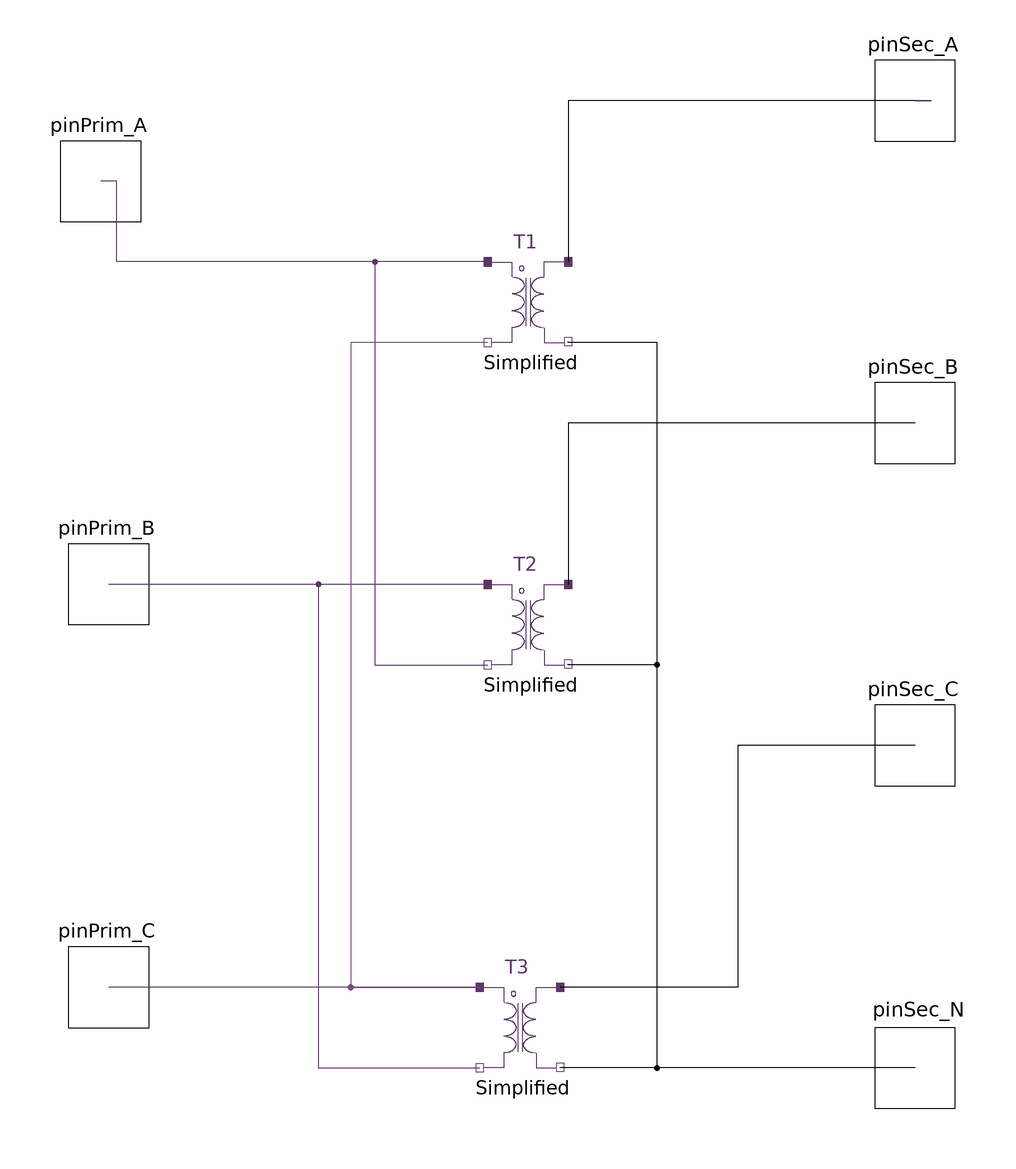

Above is the diagram view of the following Modelica model: its components placed by their Placement annotations and its connect equations drawn as lines.

model DeltaWye
  outer SystemDef systemDef;
  parameter Real VPrimRated = 480 "Rated primary voltage (ph-ph)";
  parameter Real VSecRated = 208 "Rated secondary voltage (ph-ph)";
  parameter Modelica.SIunits.Resistance Rp = 1 "Primary winding resistance (at fundamental)";
  parameter Modelica.SIunits.Reactance Xp = 1 "Primary winding reactance";
  parameter Modelica.SIunits.Resistance Rs = 1 "Secondary winding resistance";
  parameter Modelica.SIunits.Reactance Xs = 1 "Secondary winding reactance";
  parameter Modelica.SIunits.Resistance Rc = 1 "Core resistance";
  parameter Modelica.SIunits.Reactance Xm = 1 "Magnetizing reactance";
  parameter Real fW = 0 "Resistive losses";
  parameter Real fEC = 0 "Eddy current losses";
  parameter Real fOSL = 0 "Other stray losses";
  HPF.SinglePhase.Interface.HPin_P pinPrim_A(h = systemDef.numHrm) annotation (
    Placement(visible = true, transformation(origin = {-102, 100}, extent = {{-10, -10}, {10, 10}}, rotation = 0), iconTransformation(origin = {-100, 100}, extent = {{-10, -10}, {10, 10}}, rotation = 0)));
  HPF.SinglePhase.Interface.HPin_P pinPrim_B(h = systemDef.numHrm) annotation (
    Placement(visible = true, transformation(origin = {-100, 0}, extent = {{-10, -10}, {10, 10}}, rotation = 0), iconTransformation(origin = {-100, 0}, extent = {{-10, -10}, {10, 10}}, rotation = 0)));
  HPF.SinglePhase.Interface.HPin_P pinPrim_C(h = systemDef.numHrm) annotation (
    Placement(visible = true, transformation(origin = {-100, -100}, extent = {{-10, -10}, {10, 10}}, rotation = 0), iconTransformation(origin = {-100, -100}, extent = {{-10, -10}, {10, 10}}, rotation = 0)));
  HPF.SinglePhase.Interface.HPin_P pinSec_A(h = systemDef.numHrm) annotation (
    Placement(visible = true, transformation(origin = {100, 120}, extent = {{-10, -10}, {10, 10}}, rotation = 0), iconTransformation(origin={100,120},    extent = {{-10, -10}, {10, 10}}, rotation = 0)));
  HPF.SinglePhase.Interface.HPin_P pinSec_B(h = systemDef.numHrm) annotation (
    Placement(visible = true, transformation(origin = {100, 40}, extent = {{-10, -10}, {10, 10}}, rotation = 0), iconTransformation(origin={100,40},    extent = {{-10, -10}, {10, 10}}, rotation = 0)));
  HPF.SinglePhase.Interface.HPin_P pinSec_C(h = systemDef.numHrm) annotation (
    Placement(visible = true, transformation(origin={100,-40},    extent = {{-10, -10}, {10, 10}}, rotation = 0), iconTransformation(origin={100,-40},    extent = {{-10, -10}, {10, 10}}, rotation = 0)));
  HPF.SinglePhase.Interface.HPin_N pinSec_N(h = systemDef.numHrm) annotation (
    Placement(visible = true, transformation(origin = {100, -120}, extent = {{-10, -10}, {10, 10}}, rotation = 0), iconTransformation(origin={100,-120},    extent = {{-10, -10}, {10, 10}}, rotation = 0)));
  HPF.Transformers.SinglePhase.Simplified_test T1(Rc = Rc, Rp = Rp, Rs = Rs, Xm = Xm, Xp = Xp, Xs = Xs, fEC = fEC, fOSL = fOSL, fW = fW, nomV_prim = VPrimRated, nomV_sec = VSecRated / sqrt(3), phi_prim = 0, phi_sec = 0) annotation (
    Placement(visible = true, transformation(origin = {4, 70}, extent = {{-10, -10}, {10, 10}}, rotation = 0)));
  HPF.Transformers.SinglePhase.Simplified_test T2(Rc = Rc, Rp = Rp, Rs = Rs, Xm = Xm, Xp = Xp, Xs = Xs, fEC = fEC, fOSL = fOSL, fW = fW, nomV_prim = VPrimRated, nomV_sec = VSecRated / sqrt(3), phi_prim = -2.0944, phi_sec = -2.0944) annotation (
    Placement(visible = true, transformation(origin = {4, -10}, extent = {{-10, -10}, {10, 10}}, rotation = 0)));
  HPF.Transformers.SinglePhase.Simplified_test T3(Rc = Rc, Rp = Rp, Rs = Rs, Xm = Xm, Xp = Xp, Xs = Xs, fEC = fEC, fOSL = fOSL, fW = fW, nomV_prim = VPrimRated, nomV_sec = VSecRated / sqrt(3), phi_prim = 2.0944, phi_sec = 2.0944) annotation (
    Placement(visible = true, transformation(origin = {2, -110}, extent = {{-10, -10}, {10, 10}}, rotation = 0)));
  /* Measurements
    * Total power loss
    * Core losses
    * Winding losses etc
  */
  // private
  /*
      Transformer ratio N:1 is defined for volatges at the input and output 
      port. 
      For a delta-Y transformer, the input voltage is phase 2 phase.
      The output voltage is phase to ground. For consistency, the parameters
      are defined phase-phase. 
      Performing appropriate conversion for the secondary. 
    */
  final parameter Real N = VPrimRated / (VSecRated / sqrt(3)) "Turns ratio N:1";
equation
  connect(pinSec_A, T1.pinP_sec) annotation (
    Line(points = {{100, 120}, {14, 120}, {14, 80}, {14, 80}}));
  connect(pinSec_B, T2.pinP_sec) annotation (
    Line(points = {{100, 40}, {14, 40}, {14, 0}, {14, 0}}));
  connect(pinSec_C, T3.pinP_sec) annotation (
    Line(points={{100,-40},{56,-40},{56,-100},{12,-100},{12,-100}}));
  connect(T1.pinP_prim, pinPrim_A) annotation (
    Line(points = {{-6, 80}, {-98, 80}, {-98, 100}, {-102, 100}}, color = {92, 53, 102}));
  connect(T2.pinP_prim, pinPrim_B) annotation (
    Line(points = {{-6, 0}, {-98, 0}, {-98, 0}, {-100, 0}}, color = {92, 53, 102}));
  connect(T3.pinP_prim, pinPrim_C) annotation (
    Line(points = {{-8, -100}, {-98, -100}, {-98, -100}, {-100, -100}}, color = {92, 53, 102}));
  connect(T1.pinP_prim, T2.pinN_prim) annotation (
    Line(points = {{-6, 80}, {-34, 80}, {-34, -20}, {-6, -20}, {-6, -20}}, color = {92, 53, 102}));
  connect(T2.pinP_prim, T3.pinN_prim) annotation (
    Line(points = {{-6, 0}, {-48, 0}, {-48, -120}, {-8, -120}, {-8, -120}}, color = {92, 53, 102}));
  connect(T1.pinN_prim, T3.pinP_prim) annotation (
    Line(points = {{-6, 60}, {-40, 60}, {-40, -100}, {-8, -100}, {-8, -100}}, color = {117, 80, 123}));
  connect(pinSec_N, T3.pinN_sec) annotation (
    Line(points = {{100, -120}, {12, -120}, {12, -119.8}, {12, -119.8}}));
  connect(pinSec_N, T1.pinN_sec) annotation (
    Line(points = {{100, -120}, {36, -120}, {36, 60}, {14, 60}, {14, 60.2}}));
  connect(pinSec_N, T2.pinN_sec) annotation (
    Line(points = {{100, -120}, {36, -120}, {36, -20}, {14, -20}, {14, -19.8}}));
  connect(pinSec_A, pinSec_A) annotation (Line(points={{100,120},{104,120},{104,
          120},{100,120}}, color={92,53,102}));
  annotation (
    Diagram(coordinateSystem(extent = {{-100, -100}, {100, 100}}, initialScale = 0.1)),
    Icon(coordinateSystem(extent = {{-100, -100}, {100, 100}}, initialScale = 0.1), graphics={  Rectangle(origin = {10, 40}, extent = {{-100, 100}, {80, -180}}), Line(origin = {-1.36, -25.17}, points = {{-74, -26}, {-44, 42}, {-16, -26}, {-74, -26}}, color = {92, 53, 102}), Line(origin = {-0.204807, -24.3999}, points = {{42, 36}, {60, 0}, {78, 36}}, color = {92, 53, 102}), Line(origin = {-0.208107, -24.0148}, points = {{60, 0}, {60, -30}}, color = {92, 53, 102}), Text(origin = {28, -50}, lineColor = {92, 53, 102}, extent = {{-88, -20}, {32, -50}}, textString = "D11Y"), Ellipse(origin = {-15, 79}, extent = {{-25, 27}, {25, -27}}, endAngle = 360), Ellipse(origin = {17, 79}, extent = {{-25, 27}, {25, -27}}, endAngle = 360), Line(origin = {-50.5497, 80.1482}, points = {{11, 0}, {-11, 0}}), Line(origin = {53.2923, 79.9842}, points = {{11, 0}, {-11, 0}}), Text(origin = {-6.01881, 156}, lineColor = {92, 53, 102}, extent = {{-323.981, 14}, {326.019, -16}}, textString = "%name")}));
end DeltaWye;